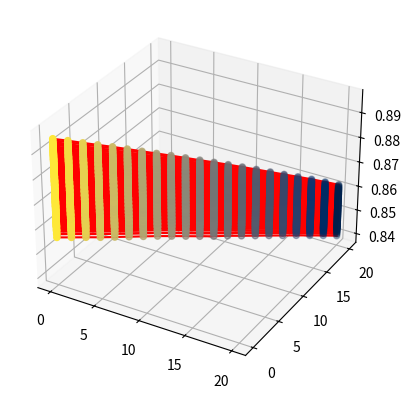

Generate this figure with matplotlib:
# importing numpy package
import numpy as np

# importing matplotlib package
import matplotlib.pyplot as plt

# importing mplot3d from
# mpl_toolkits
from mpl_toolkits import mplot3d

fig = plt.figure()

ax = plt.axes(projection="3d")

# creating a wide range of points x,y,z

x = [i for i in range(21)]
y = [i for i in range(21)]

spisok = [[[0.88936, 0.88778, 0.88624, 0.88474, 0.88326, 0.88173, 0.88018, 0.87856, 0.877, 0.87544, 0.87388, 0.87236, 0.87081, 0.86921, 0.86759, 0.86601, 0.86447, 0.86285, 0.86123, 0.85956, 0.85788], [0.88758, 0.88611, 0.88465, 0.88313, 0.88164, 0.88015, 0.87866, 0.87712, 0.87556, 0.87408, 0.87258, 0.87109, 0.8695, 0.86794, 0.86641, 0.86487, 0.86337, 0.86181, 0.8602, 0.85859, 0.85696], [0.88582, 0.88445, 0.88307, 0.88154, 0.88, 0.87858, 0.87716, 0.87561, 0.87411, 0.8727, 0.87115, 0.86968, 0.86824, 0.86673, 0.86526, 0.86378, 0.86233, 0.86079, 0.85919, 0.85762, 0.85603], [0.88415, 0.88281, 0.88138, 0.87991, 0.87848, 0.87712, 0.87565, 0.87417, 0.87268, 0.87122, 0.8698, 0.86837, 0.867, 0.86554, 0.86403, 0.86267, 0.86121, 0.85969, 0.8581, 0.85657, 0.85496], [0.88242, 0.88107, 0.87972, 0.87834, 0.877, 0.87558, 0.87412, 0.87268, 0.87129, 0.86986, 0.86847, 0.86713, 0.86577, 0.86432, 0.86291, 0.86142, 0.86001, 0.85856, 0.85706, 0.85551, 0.85404], [0.88073, 0.87935, 0.87809, 0.87677, 0.87545, 0.87403, 0.8726, 0.87122, 0.86991, 0.86859, 0.86719, 0.86582, 0.86445, 0.8631, 0.8617, 0.86027, 0.85892, 0.85753, 0.85607, 0.85459, 0.85316], [0.879, 0.87774, 0.87644, 0.87515, 0.87381, 0.87251, 0.87114, 0.86984, 0.86858, 0.86723, 0.86581, 0.86454, 0.86321, 0.86187, 0.86052, 0.85918, 0.85785, 0.85652, 0.85511, 0.85372, 0.85226], [0.87721, 0.87606, 0.87483, 0.87353, 0.87229, 0.87104, 0.86973, 0.86847, 0.86716, 0.86582, 0.86453, 0.86328, 0.86206, 0.86072, 0.85939, 0.85812, 0.85687, 0.85554, 0.85418, 0.85275, 0.85137], [0.87557, 0.87445, 0.87317, 0.87198, 0.87076, 0.86955, 0.86829, 0.867, 0.86572, 0.8645, 0.86325, 0.86208, 0.86088, 0.85959, 0.85834, 0.85714, 0.85587, 0.85456, 0.85322, 0.85184, 0.85045], [0.87393, 0.87273, 0.87153, 0.8704, 0.86926, 0.86805, 0.86678, 0.86553, 0.86432, 0.86315, 0.86203, 0.86086, 0.85965, 0.85843, 0.85719, 0.85597, 0.85476, 0.8535, 0.85217, 0.85084, 0.84951], [0.87217, 0.87098, 0.86989, 0.86885, 0.86779, 0.86651, 0.8653, 0.86415, 0.86303, 0.86186, 0.86073, 0.85959, 0.85842, 0.85718, 0.85598, 0.85488, 0.85371, 0.8525, 0.85115, 0.84989, 0.84865], [0.87052, 0.86947, 0.86837, 0.86734, 0.86622, 0.86501, 0.86384, 0.86278, 0.86173, 0.86061, 0.85941, 0.85828, 0.85714, 0.85603, 0.85488, 0.85382, 0.85267, 0.8515, 0.85023, 0.84899, 0.84778], [0.86895, 0.86792, 0.86685, 0.86575, 0.86464, 0.86348, 0.86236, 0.86138, 0.86039, 0.85922, 0.85811, 0.85707, 0.85597, 0.8549, 0.85386, 0.85276, 0.85168, 0.85053, 0.84931, 0.84808, 0.84688], [0.86729, 0.86627, 0.86516, 0.86409, 0.8631, 0.86209, 0.86102, 0.86002, 0.85897, 0.85785, 0.85687, 0.85584, 0.85485, 0.85387, 0.85281, 0.85175, 0.85067, 0.84957, 0.8484, 0.84721, 0.84606], [0.86567, 0.86459, 0.86351, 0.86263, 0.86171, 0.86071, 0.85969, 0.85868, 0.85766, 0.85663, 0.85565, 0.85471, 0.85375, 0.8528, 0.85179, 0.85076, 0.8497, 0.84861, 0.84748, 0.84632, 0.84518], [0.864, 0.8629, 0.86203, 0.86116, 0.86027, 0.85927, 0.85826, 0.85729, 0.85632, 0.85538, 0.85451, 0.85358, 0.85267, 0.85173, 0.85071, 0.84966, 0.84866, 0.8476, 0.84654, 0.84545, 0.84435], [0.86231, 0.86137, 0.8605, 0.85967, 0.85874, 0.85767, 0.85675, 0.85584, 0.85502, 0.85409, 0.85329, 0.85241, 0.85151, 0.85051, 0.84951, 0.84855, 0.84762, 0.84662, 0.84564, 0.84455, 0.84356], [0.86062, 0.85977, 0.85894, 0.85812, 0.85713, 0.85616, 0.85534, 0.85457, 0.85379, 0.8529, 0.85208, 0.85117, 0.85028, 0.84934, 0.84839, 0.84744, 0.84656, 0.84564, 0.84464, 0.84368, 0.84272], [0.85898, 0.85823, 0.85748, 0.85653, 0.85569, 0.85475, 0.85406, 0.85329, 0.85253, 0.85168, 0.85079, 0.84995, 0.8491, 0.84823, 0.84728, 0.8464, 0.84554, 0.84466, 0.84373, 0.84282, 0.84185], [0.85749, 0.85671, 0.85586, 0.85503, 0.85421, 0.85347, 0.85278, 0.85203, 0.85127, 0.85037, 0.8495, 0.8487, 0.84785, 0.84704, 0.84616, 0.84538, 0.84459, 0.84376, 0.84285, 0.84198, 0.84103], [0.85589, 0.85508, 0.8543, 0.85348, 0.85276, 0.85208, 0.8514, 0.85071, 0.84989, 0.84905, 0.84818, 0.84738, 0.84674, 0.84592, 0.84516, 0.8444, 0.84361, 0.84284, 0.84201, 0.84115, 0.84025]], [[0.89073, 0.88916, 0.8876, 0.88612, 0.88458, 0.88304, 0.88151, 0.87986, 0.87831, 0.87676, 0.87518, 0.87361, 0.87206, 0.87047, 0.86882, 0.86712, 0.86558, 0.86394, 0.86228, 0.86055, 0.85887], [0.88899, 0.88744, 0.886, 0.88454, 0.88297, 0.88146, 0.87998, 0.87843, 0.87688, 0.87542, 0.87388, 0.87232, 0.87076, 0.86918, 0.86759, 0.86603, 0.86449, 0.86288, 0.86129, 0.8596, 0.85795], [0.88725, 0.88584, 0.88444, 0.88292, 0.88137, 0.87993, 0.87851, 0.87699, 0.87552, 0.87398, 0.87247, 0.87097, 0.86949, 0.86797, 0.86641, 0.86496, 0.86345, 0.86187, 0.86028, 0.85864, 0.85706], [0.88557, 0.88422, 0.8828, 0.8813, 0.87985, 0.87845, 0.87703, 0.87552, 0.87405, 0.8726, 0.8711, 0.86965, 0.86822, 0.86676, 0.86526, 0.86385, 0.86233, 0.86081, 0.85924, 0.85761, 0.85606], [0.88385, 0.88247, 0.88108, 0.87973, 0.87837, 0.877, 0.87552, 0.87401, 0.87263, 0.87126, 0.86979, 0.86836, 0.86696, 0.86558, 0.86409, 0.86262, 0.86115, 0.8597, 0.85812, 0.85659, 0.85509], [0.88213, 0.88077, 0.87947, 0.87816, 0.87688, 0.87547, 0.87397, 0.87257, 0.87125, 0.86994, 0.8685, 0.8671, 0.86576, 0.86436, 0.86289, 0.86147, 0.86006, 0.85869, 0.85718, 0.85566, 0.85419], [0.88042, 0.87915, 0.87787, 0.87657, 0.87525, 0.87391, 0.87253, 0.87119, 0.86992, 0.86856, 0.86718, 0.8658, 0.86449, 0.86313, 0.86174, 0.8604, 0.85908, 0.85769, 0.85623, 0.85478, 0.85328], [0.87869, 0.87747, 0.87627, 0.87498, 0.8737, 0.87245, 0.87112, 0.86984, 0.86851, 0.86718, 0.86581, 0.86456, 0.86331, 0.86198, 0.86064, 0.85934, 0.85801, 0.8567, 0.85528, 0.85387, 0.85241], [0.87704, 0.87587, 0.87463, 0.87338, 0.87217, 0.87099, 0.86971, 0.86838, 0.86709, 0.86584, 0.86458, 0.86338, 0.86216, 0.86088, 0.85957, 0.8583, 0.857, 0.85573, 0.85438, 0.85293, 0.85147], [0.8754, 0.87418, 0.873, 0.87181, 0.87064, 0.86943, 0.86812, 0.86688, 0.86566, 0.86451, 0.86335, 0.86218, 0.86095, 0.85971, 0.85841, 0.85718, 0.85593, 0.85464, 0.85332, 0.85192, 0.85053], [0.87372, 0.8725, 0.87131, 0.87024, 0.86914, 0.8679, 0.86667, 0.86549, 0.86435, 0.86322, 0.86205, 0.86095, 0.85974, 0.85846, 0.85721, 0.85605, 0.85488, 0.85364, 0.85231, 0.85094, 0.84964], [0.87192, 0.87088, 0.86979, 0.86873, 0.86759, 0.86642, 0.86519, 0.86417, 0.86304, 0.86193, 0.86076, 0.85958, 0.85847, 0.85729, 0.85612, 0.85496, 0.85384, 0.85264, 0.85137, 0.84999, 0.84877], [0.87034, 0.86933, 0.86823, 0.86713, 0.86601, 0.8649, 0.8638, 0.86277, 0.86169, 0.86058, 0.85943, 0.85834, 0.85725, 0.85618, 0.85505, 0.85393, 0.85283, 0.85166, 0.85042, 0.84914, 0.84793], [0.86875, 0.86774, 0.86657, 0.86547, 0.86439, 0.8634, 0.86236, 0.86136, 0.86034, 0.85925, 0.85817, 0.85713, 0.85612, 0.8551, 0.85399, 0.85291, 0.85181, 0.85069, 0.8495, 0.84829, 0.84707], [0.86706, 0.86601, 0.8649, 0.8639, 0.86302, 0.86206, 0.86106, 0.86001, 0.859, 0.85796, 0.85695, 0.85595, 0.85497, 0.85399, 0.85297, 0.85189, 0.85079, 0.84972, 0.84861, 0.84738, 0.84624], [0.86536, 0.86434, 0.86328, 0.86247, 0.86161, 0.8607, 0.85966, 0.85861, 0.85766, 0.85671, 0.85575, 0.85483, 0.85391, 0.85293, 0.8519, 0.85088, 0.84978, 0.84873, 0.84771, 0.84655, 0.84533], [0.86369, 0.86269, 0.86181, 0.86097, 0.86015, 0.85913, 0.85816, 0.8572, 0.85629, 0.85541, 0.85448, 0.8536, 0.85269, 0.85166, 0.8507, 0.84971, 0.84871, 0.84769, 0.84669, 0.84559, 0.84451], [0.86195, 0.86109, 0.86028, 0.85943, 0.85853, 0.85755, 0.85665, 0.85586, 0.85505, 0.85418, 0.85325, 0.85238, 0.85145, 0.85052, 0.84957, 0.84864, 0.84765, 0.8467, 0.84571, 0.8447, 0.84364], [0.86034, 0.85953, 0.85875, 0.85788, 0.857, 0.85606, 0.85528, 0.85456, 0.85379, 0.85294, 0.85199, 0.85113, 0.85027, 0.84944, 0.84845, 0.84753, 0.84665, 0.84576, 0.84478, 0.84381, 0.84282], [0.85874, 0.85797, 0.85718, 0.85637, 0.85556, 0.85475, 0.85402, 0.85328, 0.85249, 0.85159, 0.85069, 0.8499, 0.84908, 0.84825, 0.84734, 0.84654, 0.84568, 0.84479, 0.84389, 0.84301, 0.84201], [0.85719, 0.85641, 0.8556, 0.8548, 0.85409, 0.85335, 0.85266, 0.85199, 0.85115, 0.85027, 0.84937, 0.84861, 0.84787, 0.84709, 0.8463, 0.8455, 0.8447, 0.84389, 0.84302, 0.84213, 0.84118]], [[0.89201, 0.89039, 0.88882, 0.88734, 0.88578, 0.88423, 0.8827, 0.88104, 0.87949, 0.8779, 0.87633, 0.87472, 0.87314, 0.87153, 0.86986, 0.86815, 0.86655, 0.86494, 0.86324, 0.86146, 0.85971], [0.89026, 0.8887, 0.88722, 0.88574, 0.88427, 0.88274, 0.8812, 0.87962, 0.87808, 0.87656, 0.87503, 0.87345, 0.87187, 0.87026, 0.86866, 0.86703, 0.8655, 0.8639, 0.86221, 0.86049, 0.85881], [0.8885, 0.88703, 0.88565, 0.88422, 0.88267, 0.88122, 0.87975, 0.8782, 0.87665, 0.87516, 0.87367, 0.87215, 0.87063, 0.86906, 0.86752, 0.86597, 0.86446, 0.86289, 0.86127, 0.85956, 0.8579], [0.88682, 0.88544, 0.88408, 0.88262, 0.88113, 0.87969, 0.87831, 0.87672, 0.87521, 0.87375, 0.8723, 0.87079, 0.86939, 0.86788, 0.86633, 0.86492, 0.8634, 0.86186, 0.86024, 0.85853, 0.85691], [0.88511, 0.88379, 0.88242, 0.88101, 0.87963, 0.87823, 0.87679, 0.87525, 0.87381, 0.87242, 0.87096, 0.86955, 0.86815, 0.86673, 0.86518, 0.86374, 0.86222, 0.86073, 0.85914, 0.8575, 0.85599], [0.88342, 0.88207, 0.88079, 0.87945, 0.87813, 0.87671, 0.87526, 0.87377, 0.87241, 0.87107, 0.86967, 0.86828, 0.86692, 0.86547, 0.864, 0.86257, 0.86113, 0.85967, 0.85814, 0.85655, 0.85507], [0.88174, 0.88047, 0.8792, 0.87791, 0.87652, 0.87515, 0.87379, 0.87238, 0.87106, 0.86975, 0.86839, 0.86699, 0.86566, 0.86431, 0.86288, 0.86146, 0.86005, 0.85862, 0.8572, 0.85568, 0.85418], [0.88004, 0.87881, 0.8776, 0.87626, 0.87495, 0.87366, 0.87235, 0.87105, 0.86973, 0.86841, 0.86706, 0.86578, 0.86446, 0.86316, 0.86176, 0.8604, 0.85901, 0.85769, 0.85629, 0.85487, 0.85328], [0.87828, 0.87716, 0.87592, 0.87463, 0.87343, 0.87218, 0.87095, 0.86966, 0.86834, 0.86706, 0.8658, 0.86455, 0.86331, 0.86201, 0.86066, 0.85934, 0.85804, 0.85676, 0.8554, 0.85387, 0.85236], [0.87668, 0.8755, 0.87433, 0.87309, 0.8719, 0.87069, 0.86945, 0.86813, 0.86694, 0.86577, 0.86452, 0.86333, 0.86212, 0.86084, 0.85954, 0.85827, 0.85699, 0.85567, 0.85435, 0.85287, 0.85144], [0.87498, 0.87381, 0.87267, 0.87148, 0.87035, 0.86917, 0.8679, 0.86675, 0.86557, 0.86445, 0.86326, 0.86208, 0.86085, 0.8596, 0.85833, 0.85711, 0.85594, 0.85464, 0.85333, 0.85193, 0.85056], [0.8732, 0.8721, 0.87109, 0.86996, 0.86883, 0.86766, 0.86647, 0.86535, 0.86425, 0.86316, 0.86197, 0.86069, 0.85957, 0.85841, 0.85722, 0.85604, 0.85488, 0.85363, 0.85233, 0.85095, 0.84964], [0.87154, 0.87058, 0.86953, 0.8684, 0.86728, 0.86621, 0.86505, 0.86397, 0.86295, 0.86181, 0.86057, 0.85942, 0.85833, 0.85728, 0.85613, 0.85498, 0.85385, 0.85266, 0.85144, 0.85009, 0.84879], [0.86994, 0.869, 0.86789, 0.86678, 0.8657, 0.86465, 0.8636, 0.8626, 0.86157, 0.86044, 0.8593, 0.85821, 0.85724, 0.85618, 0.85508, 0.85399, 0.85286, 0.8517, 0.85051, 0.84921, 0.84798], [0.86832, 0.8673, 0.86623, 0.86513, 0.8642, 0.86325, 0.86224, 0.8612, 0.86018, 0.85916, 0.85808, 0.85708, 0.85608, 0.8551, 0.85405, 0.85294, 0.85186, 0.85077, 0.84959, 0.84836, 0.8471], [0.86664, 0.86561, 0.86461, 0.86366, 0.86282, 0.8619, 0.86083, 0.85982, 0.85887, 0.85789, 0.85686, 0.85594, 0.85497, 0.854, 0.85299, 0.85194, 0.85089, 0.84975, 0.8486, 0.84738, 0.84616], [0.86495, 0.86402, 0.86304, 0.86219, 0.86134, 0.8604, 0.85937, 0.85841, 0.85746, 0.85654, 0.8556, 0.85471, 0.85379, 0.85282, 0.85181, 0.8508, 0.84974, 0.84865, 0.84757, 0.84644, 0.84531], [0.86326, 0.86235, 0.86148, 0.86065, 0.85971, 0.85879, 0.85782, 0.85689, 0.85615, 0.85533, 0.85439, 0.85349, 0.85256, 0.85163, 0.85065, 0.84968, 0.84866, 0.84766, 0.84658, 0.84556, 0.84443], [0.86153, 0.86072, 0.85991, 0.85906, 0.85818, 0.85731, 0.85638, 0.85566, 0.85494, 0.85412, 0.85313, 0.85222, 0.85138, 0.85051, 0.84957, 0.84857, 0.84759, 0.84665, 0.84565, 0.84463, 0.84359], [0.85992, 0.85913, 0.85834, 0.8575, 0.85671, 0.85586, 0.8551, 0.85438, 0.85365, 0.85279, 0.85186, 0.85107, 0.85021, 0.84935, 0.84845, 0.8475, 0.84661, 0.84566, 0.84474, 0.84381, 0.8428], [0.85836, 0.85758, 0.8567, 0.85595, 0.85524, 0.85447, 0.85379, 0.85308, 0.85232, 0.85147, 0.85057, 0.84979, 0.84895, 0.84811, 0.8473, 0.84642, 0.84555, 0.84469, 0.84381, 0.84291, 0.84196]], [[0.89301, 0.89149, 0.88992, 0.88842, 0.88691, 0.88531, 0.88373, 0.88208, 0.88051, 0.8789, 0.87731, 0.87569, 0.87409, 0.87248, 0.87081, 0.86908, 0.86744, 0.86579, 0.86402, 0.86215, 0.86038], [0.89137, 0.8898, 0.88833, 0.88688, 0.88537, 0.88379, 0.88222, 0.88066, 0.87906, 0.87757, 0.87604, 0.87448, 0.87287, 0.87123, 0.86961, 0.86796, 0.86639, 0.86473, 0.86302, 0.8612, 0.85951], [0.88963, 0.88816, 0.88678, 0.88534, 0.88377, 0.88228, 0.8808, 0.87925, 0.87768, 0.87622, 0.87471, 0.87317, 0.87159, 0.87002, 0.86851, 0.86688, 0.86532, 0.86373, 0.86205, 0.86028, 0.85863], [0.88793, 0.88656, 0.88522, 0.88373, 0.88219, 0.88075, 0.87931, 0.87781, 0.87631, 0.8748, 0.87337, 0.87185, 0.87038, 0.86887, 0.86733, 0.86579, 0.86429, 0.86272, 0.86104, 0.85933, 0.85772], [0.88629, 0.88496, 0.8835, 0.88213, 0.88069, 0.87928, 0.87786, 0.87636, 0.87486, 0.87346, 0.87203, 0.8706, 0.86916, 0.86768, 0.86617, 0.86465, 0.86313, 0.86156, 0.85996, 0.8583, 0.85678], [0.88458, 0.88318, 0.88187, 0.88056, 0.8792, 0.87781, 0.87636, 0.87489, 0.87352, 0.87218, 0.87075, 0.86932, 0.86788, 0.86648, 0.86498, 0.86344, 0.86201, 0.86054, 0.859, 0.85739, 0.85585], [0.88285, 0.88153, 0.88024, 0.879, 0.87767, 0.87627, 0.87487, 0.87351, 0.87215, 0.87086, 0.86948, 0.86806, 0.86663, 0.86527, 0.86384, 0.86234, 0.86096, 0.85954, 0.85805, 0.8565, 0.85496], [0.88116, 0.87992, 0.87868, 0.87738, 0.8761, 0.8748, 0.87348, 0.87214, 0.87084, 0.8695, 0.86813, 0.86678, 0.86543, 0.86411, 0.86271, 0.86131, 0.85992, 0.85857, 0.85713, 0.85562, 0.85405], [0.87937, 0.87822, 0.87706, 0.87578, 0.87456, 0.87335, 0.87207, 0.87078, 0.86942, 0.86816, 0.86685, 0.86559, 0.86429, 0.86295, 0.86165, 0.86031, 0.85902, 0.8576, 0.8562, 0.8547, 0.8532], [0.87774, 0.87662, 0.87542, 0.87422, 0.87303, 0.87185, 0.87064, 0.86927, 0.86802, 0.86682, 0.86557, 0.86433, 0.8631, 0.86179, 0.86058, 0.85927, 0.85795, 0.85658, 0.85521, 0.85371, 0.85225], [0.87607, 0.87496, 0.87383, 0.87267, 0.8715, 0.87031, 0.86906, 0.86784, 0.86664, 0.86547, 0.86431, 0.86309, 0.86186, 0.86063, 0.85937, 0.85806, 0.85686, 0.85551, 0.85418, 0.85274, 0.85131], [0.87435, 0.87327, 0.87215, 0.87108, 0.86995, 0.86877, 0.86761, 0.86642, 0.86528, 0.86417, 0.86299, 0.86181, 0.8606, 0.85939, 0.85818, 0.85703, 0.85582, 0.85453, 0.85319, 0.8518, 0.85044], [0.87266, 0.87163, 0.87063, 0.86951, 0.8684, 0.8673, 0.86612, 0.865, 0.86395, 0.86286, 0.86165, 0.8605, 0.85939, 0.85828, 0.85713, 0.85592, 0.8548, 0.85351, 0.85228, 0.85085, 0.84951], [0.87101, 0.87007, 0.86904, 0.86788, 0.86686, 0.8658, 0.8647, 0.8636, 0.8626, 0.86147, 0.86034, 0.85925, 0.85825, 0.85717, 0.85606, 0.85491, 0.85375, 0.85258, 0.85132, 0.85, 0.84868], [0.86939, 0.86843, 0.86736, 0.86624, 0.86522, 0.86432, 0.86326, 0.86223, 0.86124, 0.86021, 0.85917, 0.85811, 0.85708, 0.85607, 0.85501, 0.85387, 0.8528, 0.8516, 0.85035, 0.84911, 0.84787], [0.86774, 0.86673, 0.86574, 0.86463, 0.86382, 0.86292, 0.86188, 0.86087, 0.85991, 0.85894, 0.85792, 0.85693, 0.85596, 0.85501, 0.85393, 0.85284, 0.8517, 0.85058, 0.84939, 0.84819, 0.84697], [0.86601, 0.86508, 0.86406, 0.8632, 0.86235, 0.8615, 0.86046, 0.85948, 0.85854, 0.85761, 0.85666, 0.85574, 0.85477, 0.85381, 0.85275, 0.85164, 0.85058, 0.84947, 0.84834, 0.84726, 0.84607], [0.86434, 0.86344, 0.86253, 0.86169, 0.86079, 0.85993, 0.85895, 0.85803, 0.85714, 0.85627, 0.85538, 0.8545, 0.85354, 0.85257, 0.85154, 0.8505, 0.84949, 0.84843, 0.84735, 0.8463, 0.84517], [0.86259, 0.8618, 0.86091, 0.86008, 0.85924, 0.8584, 0.85749, 0.85664, 0.85589, 0.85506, 0.85417, 0.85316, 0.85225, 0.85138, 0.85042, 0.84943, 0.84847, 0.84742, 0.84645, 0.84542, 0.84436], [0.86099, 0.86021, 0.85934, 0.85852, 0.85775, 0.85697, 0.85608, 0.85536, 0.85461, 0.85381, 0.85288, 0.85195, 0.8511, 0.85022, 0.84933, 0.84833, 0.84742, 0.84647, 0.84554, 0.84455, 0.84358], [0.85937, 0.85858, 0.85775, 0.85698, 0.85629, 0.85555, 0.85476, 0.85403, 0.8533, 0.85244, 0.85154, 0.85072, 0.84986, 0.84904, 0.84818, 0.84729, 0.84645, 0.84552, 0.84462, 0.8437, 0.84272]], [[0.89393, 0.89243, 0.89079, 0.88929, 0.88778, 0.88618, 0.88459, 0.88298, 0.88137, 0.87977, 0.87817, 0.87654, 0.87492, 0.87328, 0.87157, 0.86982, 0.8681, 0.8664, 0.86466, 0.86285, 0.861], [0.89229, 0.89077, 0.88927, 0.88777, 0.88626, 0.8847, 0.88313, 0.88156, 0.88, 0.87843, 0.87691, 0.87531, 0.87373, 0.87201, 0.87038, 0.86869, 0.86703, 0.86538, 0.8637, 0.86191, 0.86014], [0.89059, 0.88912, 0.88769, 0.88621, 0.88471, 0.88317, 0.8817, 0.88019, 0.87858, 0.87709, 0.87559, 0.87407, 0.87243, 0.87081, 0.86923, 0.86761, 0.86603, 0.86441, 0.86275, 0.861, 0.85927], [0.88891, 0.88748, 0.88612, 0.88465, 0.88313, 0.88171, 0.88028, 0.87875, 0.87722, 0.87569, 0.87425, 0.87278, 0.87123, 0.86963, 0.86811, 0.86657, 0.865, 0.86341, 0.86177, 0.86008, 0.85833], [0.88722, 0.88584, 0.88445, 0.8831, 0.88165, 0.88025, 0.87887, 0.8773, 0.87581, 0.87437, 0.87292, 0.87149, 0.87, 0.86849, 0.86695, 0.86544, 0.86389, 0.86234, 0.86074, 0.85903, 0.85734], [0.88554, 0.88412, 0.88279, 0.8815, 0.88016, 0.87876, 0.87732, 0.87587, 0.87446, 0.87307, 0.87164, 0.87019, 0.86879, 0.86729, 0.86577, 0.86426, 0.86277, 0.86132, 0.85973, 0.85807, 0.85646], [0.88381, 0.88246, 0.88121, 0.87996, 0.87863, 0.87725, 0.87586, 0.87444, 0.87311, 0.87174, 0.87037, 0.86896, 0.86751, 0.86609, 0.86465, 0.86312, 0.86175, 0.86031, 0.85875, 0.85712, 0.85554], [0.88215, 0.88091, 0.87968, 0.87843, 0.87705, 0.87576, 0.87441, 0.87307, 0.87176, 0.8704, 0.86904, 0.86768, 0.86633, 0.86493, 0.86356, 0.86211, 0.86074, 0.85929, 0.85782, 0.85628, 0.85468], [0.88042, 0.87916, 0.87803, 0.87677, 0.8755, 0.8743, 0.87306, 0.87171, 0.87038, 0.86906, 0.86777, 0.86646, 0.86516, 0.86384, 0.86246, 0.8611, 0.85976, 0.85832, 0.8569, 0.85538, 0.85381], [0.87869, 0.87757, 0.87641, 0.87523, 0.87399, 0.87282, 0.87161, 0.87025, 0.86896, 0.86775, 0.86652, 0.86523, 0.86397, 0.86268, 0.86143, 0.86006, 0.85874, 0.85731, 0.85592, 0.8544, 0.85289], [0.87707, 0.87594, 0.87483, 0.87365, 0.87246, 0.87127, 0.87005, 0.86878, 0.86758, 0.86639, 0.86521, 0.86399, 0.86274, 0.8615, 0.86018, 0.85887, 0.8576, 0.85627, 0.8549, 0.85347, 0.85199], [0.87538, 0.87427, 0.87316, 0.87201, 0.87088, 0.86969, 0.86855, 0.86737, 0.86623, 0.86508, 0.86394, 0.86271, 0.86148, 0.86027, 0.85903, 0.8578, 0.85653, 0.85528, 0.8539, 0.85253, 0.85105], [0.87365, 0.87251, 0.87157, 0.87047, 0.8693, 0.86819, 0.8671, 0.86595, 0.86487, 0.86382, 0.86262, 0.8614, 0.86025, 0.85912, 0.85792, 0.8567, 0.85554, 0.85423, 0.853, 0.85158, 0.85018], [0.87193, 0.87099, 0.86999, 0.86886, 0.86778, 0.86676, 0.86566, 0.86457, 0.86353, 0.86242, 0.86126, 0.86012, 0.85901, 0.85796, 0.85685, 0.85565, 0.85451, 0.85328, 0.85205, 0.85068, 0.84931], [0.87033, 0.86939, 0.86836, 0.86725, 0.86619, 0.86517, 0.8642, 0.86321, 0.86216, 0.8611, 0.86002, 0.85887, 0.85785, 0.85685, 0.85579, 0.85464, 0.85349, 0.85233, 0.85112, 0.84979, 0.84849], [0.86866, 0.8677, 0.86669, 0.86564, 0.86467, 0.8638, 0.86286, 0.86181, 0.86081, 0.85983, 0.85878, 0.85771, 0.85672, 0.85577, 0.85475, 0.85359, 0.85246, 0.85134, 0.85014, 0.84887, 0.84763], [0.86694, 0.86604, 0.8651, 0.86411, 0.86326, 0.86242, 0.86141, 0.86042, 0.85945, 0.8585, 0.85752, 0.85652, 0.85561, 0.85463, 0.85359, 0.85245, 0.85135, 0.85023, 0.84904, 0.84787, 0.84664], [0.86526, 0.86441, 0.86348, 0.86259, 0.86177, 0.8609, 0.85995, 0.85901, 0.85805, 0.85709, 0.85621, 0.85529, 0.85436, 0.85337, 0.85237, 0.85131, 0.85018, 0.84913, 0.84804, 0.84692, 0.84578], [0.86353, 0.86275, 0.86181, 0.86106, 0.8602, 0.8593, 0.85837, 0.85746, 0.85671, 0.85584, 0.85498, 0.85397, 0.85307, 0.8522, 0.85122, 0.85021, 0.84917, 0.84808, 0.84707, 0.84601, 0.84493], [0.86187, 0.86108, 0.86026, 0.85943, 0.85863, 0.85783, 0.8569, 0.85612, 0.85541, 0.85456, 0.8537, 0.85277, 0.85188, 0.85097, 0.85008, 0.84915, 0.84812, 0.8471, 0.84613, 0.84514, 0.84413], [0.86025, 0.8595, 0.85863, 0.85782, 0.85712, 0.85636, 0.85554, 0.85484, 0.85409, 0.85329, 0.8524, 0.85152, 0.8507, 0.84987, 0.84898, 0.84805, 0.84709, 0.84612, 0.84518, 0.84422, 0.84325]], [[0.89458, 0.89313, 0.89155, 0.89001, 0.88851, 0.88692, 0.88533, 0.88371, 0.88208, 0.88046, 0.87883, 0.87723, 0.87558, 0.8739, 0.87215, 0.87044, 0.8687, 0.86693, 0.86519, 0.86334, 0.86141], [0.89301, 0.89149, 0.89001, 0.88853, 0.88703, 0.88544, 0.88385, 0.88231, 0.88073, 0.87915, 0.87757, 0.87602, 0.87435, 0.87263, 0.87099, 0.8693, 0.86763, 0.86594, 0.86422, 0.86242, 0.86054], [0.89131, 0.88989, 0.8884, 0.887, 0.88547, 0.88389, 0.88241, 0.88094, 0.87935, 0.87785, 0.87634, 0.87474, 0.87309, 0.87146, 0.86987, 0.86827, 0.86663, 0.86495, 0.86328, 0.86153, 0.85968], [0.88966, 0.88827, 0.88686, 0.88542, 0.88394, 0.88247, 0.88102, 0.87952, 0.87796, 0.87648, 0.87499, 0.87348, 0.8719, 0.87035, 0.86877, 0.8672, 0.86558, 0.864, 0.86233, 0.86059, 0.85878], [0.888, 0.88665, 0.88524, 0.88391, 0.88244, 0.88099, 0.87955, 0.87806, 0.87658, 0.87512, 0.87368, 0.87219, 0.87069, 0.86916, 0.86761, 0.86605, 0.86452, 0.86288, 0.86124, 0.85953, 0.8578], [0.88633, 0.88494, 0.8836, 0.8823, 0.88096, 0.87953, 0.87809, 0.87665, 0.87525, 0.87384, 0.87241, 0.87092, 0.86948, 0.86797, 0.86645, 0.86491, 0.8634, 0.86184, 0.86027, 0.85861, 0.85693], [0.88459, 0.88329, 0.882, 0.88076, 0.87947, 0.87801, 0.87664, 0.87527, 0.87392, 0.87252, 0.87112, 0.86964, 0.86819, 0.86675, 0.86533, 0.8638, 0.86232, 0.86085, 0.8593, 0.85771, 0.85604], [0.88298, 0.88167, 0.88043, 0.87922, 0.87786, 0.87655, 0.87523, 0.87389, 0.87256, 0.87121, 0.86983, 0.8684, 0.867, 0.86561, 0.86425, 0.86277, 0.8613, 0.85987, 0.85839, 0.85684, 0.85521], [0.88129, 0.88002, 0.87881, 0.87755, 0.87631, 0.8751, 0.87381, 0.87254, 0.87117, 0.86985, 0.86855, 0.86716, 0.86581, 0.86449, 0.86313, 0.86172, 0.86032, 0.85891, 0.85748, 0.85594, 0.85436], [0.8795, 0.87832, 0.87715, 0.87605, 0.87482, 0.87363, 0.8724, 0.87107, 0.86978, 0.86853, 0.86725, 0.86596, 0.86467, 0.86338, 0.86205, 0.86071, 0.85937, 0.85796, 0.85648, 0.85503, 0.85343], [0.87786, 0.87671, 0.87562, 0.87448, 0.87333, 0.87214, 0.87087, 0.8696, 0.86838, 0.86714, 0.86595, 0.86469, 0.86344, 0.86218, 0.86088, 0.85955, 0.85821, 0.85688, 0.85549, 0.85405, 0.85252], [0.8762, 0.87513, 0.87403, 0.87286, 0.87169, 0.87053, 0.86934, 0.86815, 0.867, 0.86582, 0.86469, 0.86344, 0.86216, 0.86095, 0.85967, 0.85846, 0.85715, 0.85589, 0.85448, 0.85308, 0.85162], [0.87448, 0.87339, 0.87232, 0.87127, 0.87012, 0.86903, 0.8679, 0.86675, 0.86567, 0.86457, 0.86336, 0.86211, 0.86093, 0.85977, 0.85856, 0.85739, 0.85615, 0.85484, 0.85356, 0.85214, 0.8507], [0.87277, 0.87174, 0.87077, 0.8697, 0.86864, 0.86757, 0.86647, 0.86534, 0.86426, 0.86315, 0.862, 0.86084, 0.85971, 0.85862, 0.8575, 0.85635, 0.85512, 0.85388, 0.85257, 0.85121, 0.84984], [0.87108, 0.87021, 0.86919, 0.86809, 0.86705, 0.86602, 0.86497, 0.86391, 0.86283, 0.86179, 0.86073, 0.85958, 0.85855, 0.85749, 0.85643, 0.85534, 0.85411, 0.85289, 0.85161, 0.8503, 0.84898], [0.86947, 0.86849, 0.86748, 0.86643, 0.86548, 0.86454, 0.8636, 0.86252, 0.8615, 0.86054, 0.85951, 0.85842, 0.85739, 0.85645, 0.85542, 0.85428, 0.85309, 0.85191, 0.85058, 0.84932, 0.8481], [0.86775, 0.86685, 0.86588, 0.86485, 0.86398, 0.86314, 0.86214, 0.86116, 0.86021, 0.85928, 0.85829, 0.85725, 0.85628, 0.85536, 0.85429, 0.85312, 0.85192, 0.85073, 0.84956, 0.84835, 0.84713], [0.86603, 0.86515, 0.86424, 0.86332, 0.86254, 0.86165, 0.86073, 0.85976, 0.85883, 0.85785, 0.85696, 0.85597, 0.85507, 0.85403, 0.85303, 0.85194, 0.85079, 0.84966, 0.84853, 0.84739, 0.84622], [0.86432, 0.86349, 0.86262, 0.8618, 0.86094, 0.86005, 0.85919, 0.85821, 0.85733, 0.85654, 0.85568, 0.85472, 0.85378, 0.85284, 0.85185, 0.85083, 0.84972, 0.84862, 0.84758, 0.8465, 0.8454], [0.86261, 0.86176, 0.86096, 0.8601, 0.85932, 0.85855, 0.85769, 0.85677, 0.85607, 0.8553, 0.85443, 0.85349, 0.85256, 0.85162, 0.85069, 0.84974, 0.84867, 0.84766, 0.84661, 0.84558, 0.84456], [0.86094, 0.86018, 0.85928, 0.85853, 0.85781, 0.85712, 0.85629, 0.85552, 0.85478, 0.85402, 0.85311, 0.85221, 0.85131, 0.85048, 0.84954, 0.84859, 0.8476, 0.84663, 0.84567, 0.84468, 0.8437]], [[0.89518, 0.89371, 0.89212, 0.89061, 0.88909, 0.88749, 0.88586, 0.88427, 0.88267, 0.88102, 0.87937, 0.87773, 0.87605, 0.87435, 0.8726, 0.87082, 0.86905, 0.86733, 0.86555, 0.86367, 0.86175], [0.89358, 0.89208, 0.89056, 0.8891, 0.88759, 0.88601, 0.88444, 0.88287, 0.8813, 0.87972, 0.87813, 0.8765, 0.87482, 0.87313, 0.87147, 0.86973, 0.86804, 0.86633, 0.86457, 0.86279, 0.86089], [0.89193, 0.89048, 0.88899, 0.88756, 0.88607, 0.8845, 0.88305, 0.88153, 0.87999, 0.87843, 0.87685, 0.87527, 0.87364, 0.87194, 0.87031, 0.86868, 0.86705, 0.86534, 0.86362, 0.86189, 0.86002], [0.89024, 0.88887, 0.88747, 0.88597, 0.88454, 0.88309, 0.88163, 0.88013, 0.87858, 0.87704, 0.87553, 0.87405, 0.8724, 0.8708, 0.86922, 0.86767, 0.86607, 0.86438, 0.86265, 0.86102, 0.85918], [0.88858, 0.88727, 0.88583, 0.88445, 0.8831, 0.88162, 0.88021, 0.87872, 0.87718, 0.87569, 0.87424, 0.87274, 0.87117, 0.86965, 0.86812, 0.86661, 0.86496, 0.86329, 0.86163, 0.85996, 0.8582], [0.88693, 0.88557, 0.88419, 0.88291, 0.88159, 0.88021, 0.87876, 0.87728, 0.87585, 0.87439, 0.87296, 0.87146, 0.86993, 0.86849, 0.86699, 0.86542, 0.86385, 0.86225, 0.86064, 0.85904, 0.85732], [0.88518, 0.88385, 0.88259, 0.88137, 0.88007, 0.87868, 0.87735, 0.8759, 0.87448, 0.87312, 0.8717, 0.87018, 0.86869, 0.86727, 0.86585, 0.86432, 0.8628, 0.8613, 0.85974, 0.85813, 0.85642], [0.88356, 0.88232, 0.88105, 0.87982, 0.87851, 0.87721, 0.87586, 0.87454, 0.87318, 0.87176, 0.8704, 0.86895, 0.86751, 0.86617, 0.86475, 0.86324, 0.86179, 0.86034, 0.8588, 0.85724, 0.85556], [0.88192, 0.88071, 0.8795, 0.87823, 0.87698, 0.87575, 0.8745, 0.87321, 0.87177, 0.87039, 0.8691, 0.86774, 0.86638, 0.86506, 0.86365, 0.86224, 0.8608, 0.85936, 0.85787, 0.85635, 0.85472], [0.88016, 0.87896, 0.87781, 0.87667, 0.87544, 0.8743, 0.87305, 0.87177, 0.87037, 0.86909, 0.86784, 0.86655, 0.86524, 0.8639, 0.86258, 0.86124, 0.85981, 0.8584, 0.85693, 0.8554, 0.85382], [0.87849, 0.87737, 0.87625, 0.87514, 0.87394, 0.8728, 0.87153, 0.87024, 0.86895, 0.86774, 0.86655, 0.86532, 0.86403, 0.86275, 0.86141, 0.86007, 0.8587, 0.85732, 0.85593, 0.85442, 0.8529], [0.8769, 0.87574, 0.87469, 0.87359, 0.87235, 0.87112, 0.86995, 0.86877, 0.86758, 0.86645, 0.86524, 0.86406, 0.86277, 0.8615, 0.86017, 0.85898, 0.85767, 0.85634, 0.85492, 0.85347, 0.85201], [0.87517, 0.87406, 0.87297, 0.87189, 0.87073, 0.86964, 0.86854, 0.86739, 0.86628, 0.8651, 0.86393, 0.86272, 0.86152, 0.86029, 0.85904, 0.85785, 0.8566, 0.85534, 0.85393, 0.85252, 0.85113], [0.87341, 0.87235, 0.87139, 0.87034, 0.86921, 0.86812, 0.86706, 0.86598, 0.86488, 0.86376, 0.8626, 0.8614, 0.86028, 0.85916, 0.858, 0.85684, 0.85557, 0.85433, 0.85297, 0.85161, 0.85024], [0.87172, 0.8708, 0.86981, 0.86878, 0.86764, 0.86662, 0.86565, 0.86454, 0.86347, 0.86237, 0.8613, 0.86017, 0.8591, 0.85803, 0.85691, 0.85583, 0.85455, 0.85332, 0.85203, 0.85069, 0.84934], [0.87006, 0.8691, 0.86815, 0.86712, 0.86609, 0.86508, 0.8642, 0.86315, 0.86214, 0.86112, 0.86005, 0.85898, 0.85792, 0.85692, 0.85591, 0.85473, 0.85349, 0.8523, 0.85101, 0.84974, 0.84841], [0.86834, 0.86742, 0.86649, 0.86552, 0.86452, 0.8637, 0.86282, 0.8618, 0.86083, 0.85982, 0.85882, 0.85784, 0.85679, 0.85583, 0.85476, 0.85365, 0.85239, 0.85118, 0.84997, 0.84876, 0.8475], [0.86663, 0.8658, 0.86491, 0.86392, 0.86305, 0.86219, 0.86133, 0.86038, 0.85945, 0.85846, 0.8575, 0.85658, 0.85559, 0.85455, 0.85349, 0.85243, 0.85126, 0.85007, 0.84891, 0.84775, 0.84657], [0.86491, 0.86411, 0.86329, 0.86234, 0.86152, 0.86069, 0.85989, 0.85892, 0.85796, 0.85704, 0.85618, 0.85526, 0.85424, 0.85334, 0.85235, 0.8513, 0.85017, 0.84901, 0.84795, 0.84684, 0.8457], [0.8632, 0.86241, 0.86156, 0.8607, 0.85989, 0.85913, 0.85832, 0.8574, 0.85654, 0.85577, 0.85492, 0.85396, 0.85302, 0.8521, 0.85119, 0.85017, 0.84908, 0.84807, 0.84699, 0.84592, 0.84485], [0.86151, 0.86074, 0.85992, 0.8591, 0.85838, 0.85767, 0.85692, 0.856, 0.85528, 0.85445, 0.85357, 0.8527, 0.85179, 0.85093, 0.84999, 0.84908, 0.84806, 0.84701, 0.84601, 0.84496, 0.84398]]]

for k in range(0, 7):
    for i in range(len(spisok[k])):

        ax.plot3D(x, y, spisok[k][i], 'red')

        ax.scatter3D(x, y, spisok[k][i], c=spisok[k][i], cmap='cividis');

# Showing the above plot
plt.show()